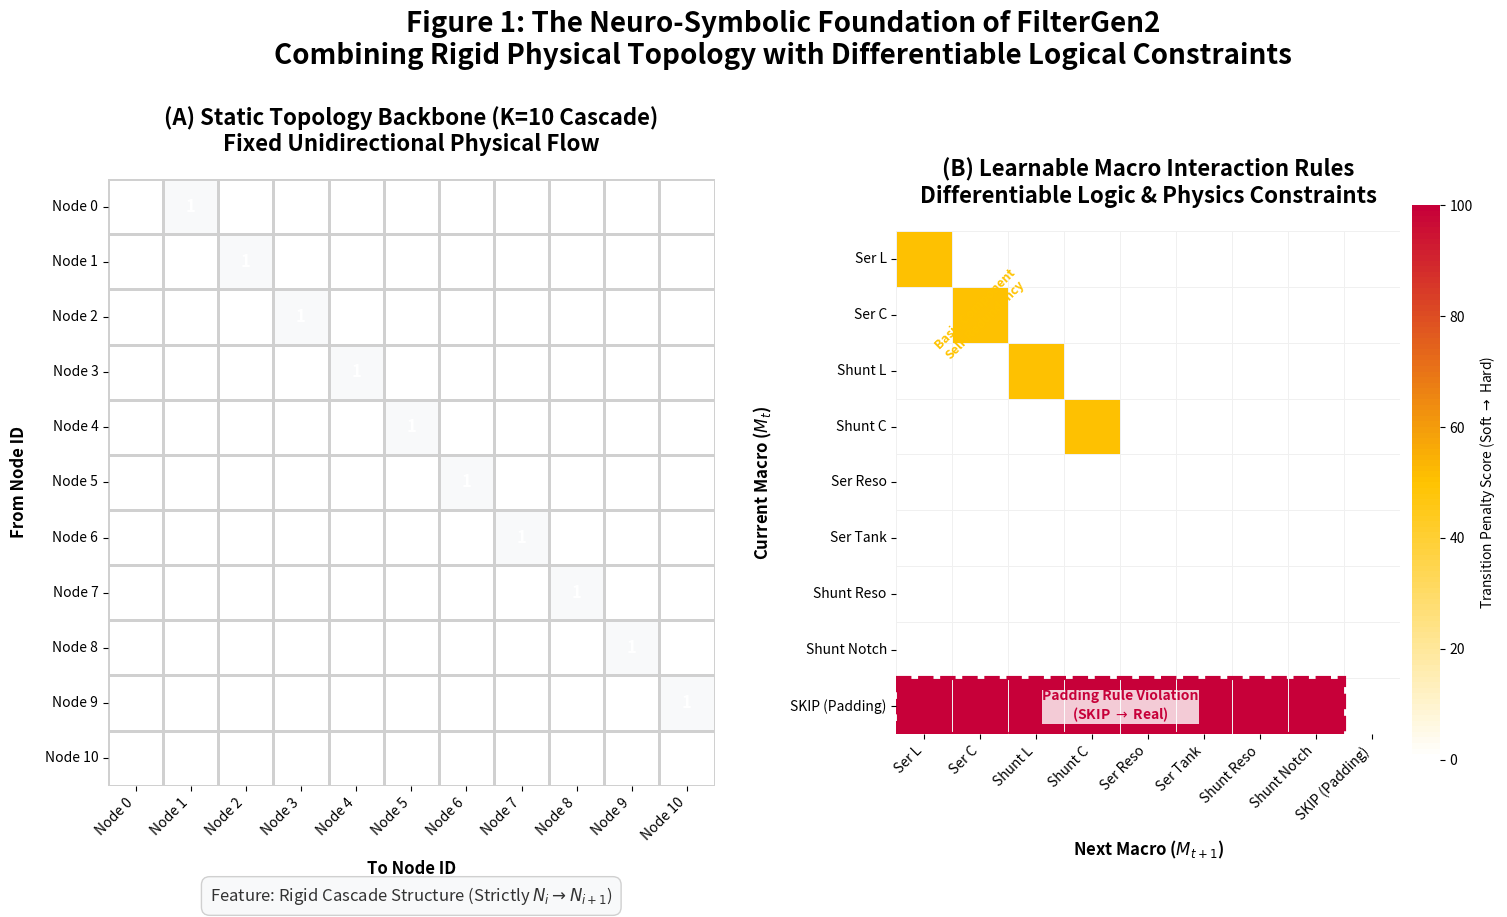

Source code (Python):
import numpy as np
import matplotlib.pyplot as plt
import seaborn as sns
from matplotlib.colors import LinearSegmentedColormap
import matplotlib.patches as patches

# ===========================
# 0. Plot Settings (Standard English Fonts)
# ===========================
plt.rcParams['font.family'] = 'sans-serif'
# Ensure negative signs display correctly
plt.rcParams['axes.unicode_minus'] = True

# ===========================
# 1. Data Preparation
# ===========================

# --- A. Define Macro List (English Names) ---
macros = [
    'Ser L', 'Ser C',         # Basic Series
    'Shunt L', 'Shunt C',     # Basic Shunt
    'Ser Reso', 'Ser Tank',   # Complex Series
    'Shunt Reso', 'Shunt Notch', # Complex Shunt
    'SKIP (Padding)'          # Padding
]
n_macros = len(macros)
skip_idx = n_macros - 1

# --- B. Generate Static Topology Matrix (Connectivity Mask, K=10) ---
# For a cascade structure, connection goes from Node i to Node i+1.
# Values appear on the "super-diagonal".
K = 10
num_nodes = K + 1
topology_matrix = np.zeros((num_nodes, num_nodes))
for i in range(num_nodes - 1):
    topology_matrix[i, i+1] = 1.0

# --- C. Generate Macro Interaction Matrix ---
PENALTY_HARD = 100.0 # Hard Ban
PENALTY_SOFT = 50.0  # Soft Redundancy Penalty
ALLOWED = 0.0

interaction_matrix = np.full((n_macros, n_macros), ALLOWED)

# Index range for basic macros (the first 4)
basic_macros_end_idx = 4 

for i in range(n_macros):
    for j in range(n_macros):
        # Rule 1: Enforce Padding Structure (SKIP -> Real Macro banned)
        # If current is SKIP, and next is NOT SKIP
        if i == skip_idx and j != skip_idx:
            interaction_matrix[i, j] = PENALTY_HARD
        
        # Rule 2: Basic Macro Self-Redundancy (Soft Penalty)
        # Only for self-transitions of the first 4 basic components
        if i == j and i < basic_macros_end_idx: 
             interaction_matrix[i, j] = PENALTY_SOFT

# ===========================
# 2. Plotting Setup (Harmonious Contrast)
# ===========================

# Create canvas
fig, axes = plt.subplots(1, 2, figsize=(18, 9))
# Adjust space between subplots to accommodate labels
plt.subplots_adjust(wspace=0.3) 

# --- Left Palette (Cold Tone: White/Deep Blue) ---
colors_topology = ["#F8F9FA", "#004080"] 
cmap_topology = LinearSegmentedColormap.from_list("custom_cold", colors_topology, N=2)

# --- Right Palette (Warm/Warning Tone: White/Orange/Red) ---
colors_interaction = ["#FFFFFF", "#FFC300", "#C70039"]
cmap_interaction = LinearSegmentedColormap.from_list("custom_warm", colors_interaction, N=100)


# ===========================
# 3. Draw Left Plot: Static Topology Backbone
# ===========================
ax1 = axes[0]
# Use mask to only show connections, emphasizing sparsity
sns.heatmap(
    topology_matrix, 
    ax=ax1, 
    cmap=cmap_topology, 
    cbar=False,
    linewidths=1, 
    linecolor='#D0D0D0',
    square=True,
    annot=True, 
    fmt='.0f',
    annot_kws={"size": 12, "weight": "bold", "color": "white"},
    mask=topology_matrix < 0.5 # Mask zero values
)

# Set English Labels
ax1.set_title("(A) Static Topology Backbone (K=10 Cascade)\nFixed Unidirectional Physical Flow", fontsize=16, pad=20, weight='bold')
ax1.set_xlabel("To Node ID", labelpad=12, fontsize=12, weight='bold')
ax1.set_ylabel("From Node ID", labelpad=12, fontsize=12, weight='bold')
# Ticks
node_labels = [f"Node {i}" for i in range(num_nodes)]
ax1.set_xticklabels(node_labels, rotation=45, ha='right')
ax1.set_yticklabels(node_labels, rotation=0)

# Add Annotation Box
ax1.text(num_nodes/2, num_nodes + 2, "Feature: Rigid Cascade Structure (Strictly $N_i \\to N_{i+1}$)", 
         ha='center', va='center', fontsize=12, style='italic', color='#333333',
         bbox=dict(facecolor='#F8F9FA', edgecolor='#D0D0D0', boxstyle='round,pad=0.5'))


# ===========================
# 4. Draw Right Plot: Macro Interaction Matrix
# ===========================
ax2 = axes[1]
sns.heatmap(
    interaction_matrix, 
    ax=ax2, 
    cmap=cmap_interaction, 
    cbar=True, 
    cbar_kws={"label": "Transition Penalty Score (Soft $\\to$ Hard)", "shrink": 0.8, "pad":0.02},
    linewidths=0.5, 
    linecolor='#F0F0F0',
    square=True,
    annot=False,
    vmin=0, vmax=PENALTY_HARD
)

# Set English Labels
ax2.set_title("(B) Learnable Macro Interaction Rules\nDifferentiable Logic & Physics Constraints", fontsize=16, pad=20, weight='bold')
ax2.set_xlabel("Next Macro ($M_{t+1}$)", labelpad=12, fontsize=12, weight='bold')
ax2.set_ylabel("Current Macro ($M_t$)", labelpad=12, fontsize=12, weight='bold')
# Ticks using macro names
ax2.set_xticklabels(macros, rotation=45, ha='right', fontsize=10)
ax2.set_yticklabels(macros, rotation=0, fontsize=10)

# Highlight SKIP -> Real area (Hard Ban Zone)
# Create a rectangle bounding the last row (except the last element)
rect = patches.Rectangle((0, skip_idx), skip_idx, 1, fill=False, edgecolor='#C70039', lw=3, linestyle='--')
ax2.add_patch(rect)
# Add English Annotation
ax2.text(skip_idx/2, skip_idx+0.5, "Padding Rule Violation\n(SKIP $\\to$ Real)", 
         ha='center', va='center', color='#C70039', weight='bold', fontsize=10, 
         bbox=dict(facecolor='white', alpha=0.8, edgecolor='none', pad=0.2))

# Add Diagonal Redundancy Annotation
ax2.text(1.5, 1.5, "Basic Component\nSelf-Redundancy", 
         ha='center', va='center', color='#FFC300', weight='bold', fontsize=9, rotation=45)

# ===========================
# 5. Overall Title and Save
# ===========================
plt.suptitle("Figure 1: The Neuro-Symbolic Foundation of FilterGen2\nCombining Rigid Physical Topology with Differentiable Logical Constraints", 
             fontsize=20, weight='bold', y=1.02)

# Save plot
output_filename = "contrast_matrices_en.png"
plt.savefig(output_filename, dpi=300, bbox_inches='tight')
print(f"English comparison plot saved as {output_filename}")
plt.show()